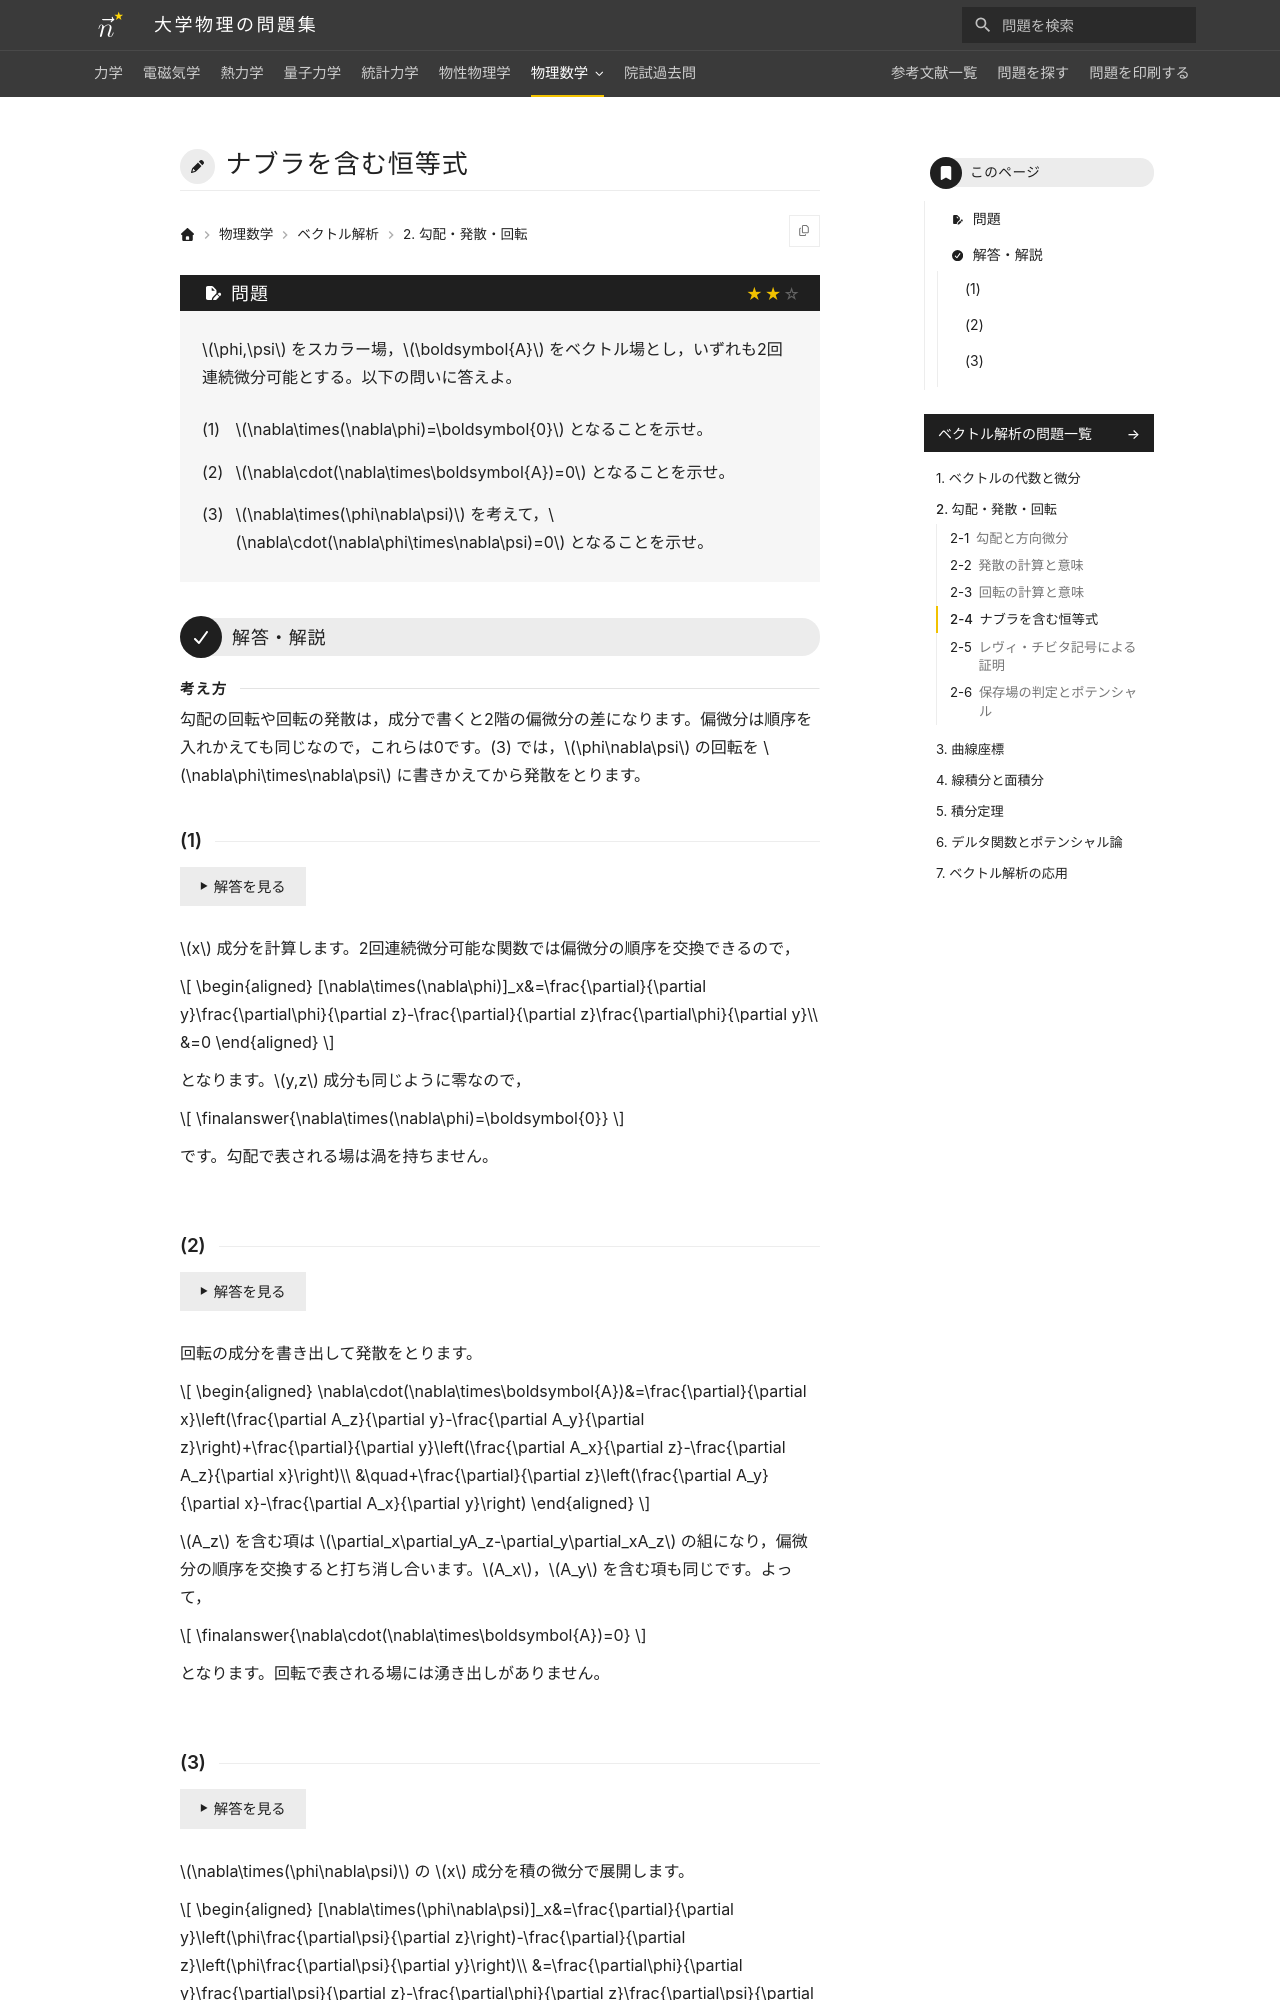

repository: Nanana-2/physics-site · page: 09vector_analysis/02/02_040/index.html · generator: mkdocs

---
tags:
  - 標準
---

# ナブラを含む恒等式

## 問題
$\phi,\psi$ をスカラー場，$\boldsymbol{A}$ をベクトル場とし，いずれも2回連続微分可能とする。以下の問いに答えよ。

(1) $\nabla\times(\nabla\phi)=\boldsymbol{0}$ となることを示せ。

(2) $\nabla\cdot(\nabla\times\boldsymbol{A})=0$ となることを示せ。

(3) $\nabla\times(\phi\nabla\psi)$ を考えて，$\nabla\cdot(\nabla\phi\times\nabla\psi)=0$ となることを示せ。

---

## 解答・解説

### (1)
$x$ 成分を計算します。2回連続微分可能な関数では偏微分の順序を交換できるので，

$$
\begin{aligned}
[\nabla\times(\nabla\phi)]_x&=\frac{\partial}{\partial y}\frac{\partial\phi}{\partial z}-\frac{\partial}{\partial z}\frac{\partial\phi}{\partial y}\\
&=0
\end{aligned}
$$

となります。$y,z$ 成分も同じように零なので，

$$
\finalanswer{\nabla\times(\nabla\phi)=\boldsymbol{0}}
$$

となります。勾配で表される場は渦を持ちません。
